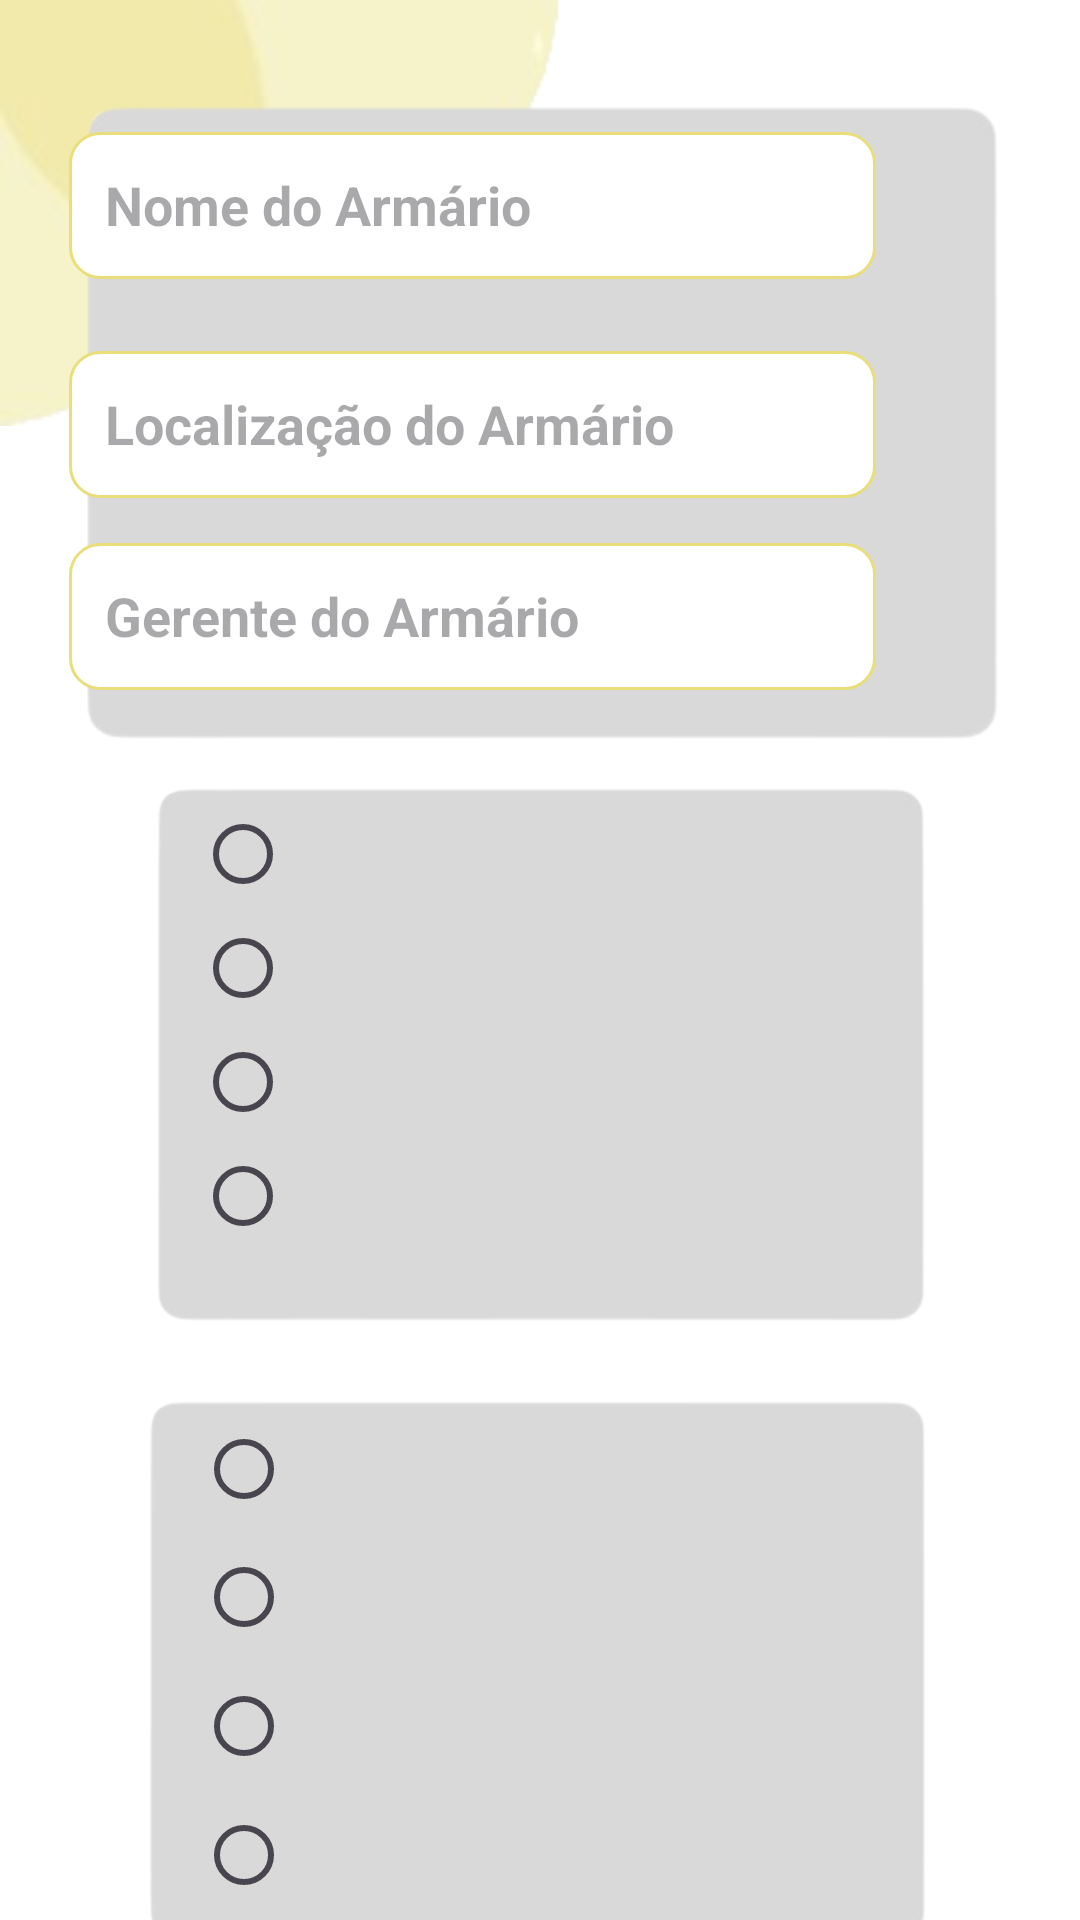

Android layout source for this screen:
<!-- AndroidManifest.xml: application theme Theme.KotlinProjetoIntegrador21NoActBar -->
<!-- res/layout/activity_locacao.xml -->
<?xml version="1.0" encoding="utf-8"?>
<androidx.constraintlayout.widget.ConstraintLayout xmlns:android="http://schemas.android.com/apk/res/android"
    xmlns:tools="http://schemas.android.com/tools"
    xmlns:app="http://schemas.android.com/apk/res-auto"
    android:layout_width="match_parent"
    android:layout_height="match_parent"
    android:background="@color/white"
    android:orientation="vertical">

    <androidx.appcompat.widget.AppCompatImageView
        android:id="@+id/imageView"
        android:layout_width="wrap_content"
        android:layout_height="wrap_content"
        app:layout_constraintStart_toStartOf="parent"
        app:layout_constraintTop_toTopOf="parent"
        app:srcCompat="@drawable/imagemprojeto"
        android:importantForAccessibility="no" />


    <androidx.appcompat.widget.AppCompatButton
        android:id="@+id/btnBack"
        android:layout_width="46dp"
        android:layout_height="41dp"
        android:layout_marginTop="16dp"
        android:layout_marginEnd="348dp"
        android:background="@drawable/setinha_voltar"
        app:layout_constraintEnd_toEndOf="parent"
        app:layout_constraintTop_toTopOf="parent"
        tools:ignore="MissingConstraints,SpeakableTextPresentCheck,TouchTargetSizeCheck" />

    <androidx.appcompat.widget.AppCompatImageView
        android:id="@+id/imageView10"
        android:layout_width="373dp"
        android:layout_height="227dp"
        android:layout_marginTop="28dp"
        android:importantForAccessibility="no"
        app:layout_constraintEnd_toEndOf="parent"
        app:layout_constraintStart_toStartOf="parent"
        app:layout_constraintTop_toTopOf="parent"
        app:srcCompat="@drawable/fundocinzapi" />

    <androidx.appcompat.widget.AppCompatTextView
        android:id="@+id/lockerName"
        android:layout_width="269dp"
        android:layout_height="49dp"
        android:layout_marginTop="44dp"
        android:layout_marginEnd="68dp"
        android:background="@drawable/edicaotexto_fundobranco"
        android:hint="@string/nomeArmario"
        android:padding="12dp"
        android:textColor="#707070"
        android:textSize="18sp"
        android:textStyle="bold"
        app:layout_constraintEnd_toEndOf="parent"
        app:layout_constraintTop_toTopOf="parent" />

    <androidx.appcompat.widget.AppCompatTextView
        android:id="@+id/lockerLocation"
        android:layout_width="269dp"
        android:layout_height="49dp"
        android:layout_marginTop="24dp"
        android:layout_marginEnd="68dp"
        android:background="@drawable/edicaotexto_fundobranco"
        android:hint="@string/localizaArmario"
        android:padding="12dp"
        android:textColor="#707070"
        android:textSize="18sp"
        android:textStyle="bold"
        app:layout_constraintEnd_toEndOf="parent"
        app:layout_constraintTop_toBottomOf="@+id/lockerName" />

    <androidx.appcompat.widget.AppCompatTextView
        android:id="@+id/lockerManager"
        android:layout_width="269dp"
        android:layout_height="49dp"
        android:layout_marginStart="68dp"
        android:layout_marginTop="88dp"
        android:layout_marginEnd="68dp"
        android:background="@drawable/edicaotexto_fundobranco"
        android:hint="@string/gerenteArmario"
        android:padding="12dp"
        android:textColor="#707070"
        android:textSize="18sp"
        android:textStyle="bold"
        app:layout_constraintEnd_toEndOf="parent"
        app:layout_constraintHorizontal_bias="1.0"
        app:layout_constraintStart_toStartOf="parent"
        app:layout_constraintTop_toBottomOf="@+id/lockerName" />

    <androidx.appcompat.widget.AppCompatImageView
        android:id="@+id/imageView9"
        android:layout_width="267dp"
        android:layout_height="194dp"
        android:importantForAccessibility="no"
        app:layout_constraintEnd_toEndOf="parent"
        app:layout_constraintStart_toStartOf="parent"
        app:layout_constraintTop_toBottomOf="@+id/imageView10"
        app:srcCompat="@drawable/fundocinzapi" />

    <androidx.appcompat.widget.AppCompatButton
        android:id="@+id/btnPagamento"
        style="@style/Widget.AppCompat.Button"
        android:layout_width="272dp"
        android:layout_height="48dp"
        android:layout_marginStart="65dp"
        android:layout_marginTop="4dp"
        android:layout_marginEnd="65dp"
        android:background="@drawable/botao_estilo"
        android:text="@string/confirmar_loca_o"
        android:textColor="#000000"
        android:textSize="25sp"
        android:textStyle="bold"
        android:visibility="gone"
        app:layout_constraintEnd_toEndOf="parent"
        app:layout_constraintHorizontal_bias="0.0"
        app:layout_constraintStart_toStartOf="parent"
        app:layout_constraintTop_toBottomOf="@+id/imageViewGroupLockers" />

    <RadioGroup
        android:id="@+id/radioGroupPlanos"
        android:layout_width="233dp"
        android:layout_height="173dp"
        app:layout_constraintBottom_toBottomOf="@+id/imageView9"
        app:layout_constraintEnd_toEndOf="parent"
        app:layout_constraintHorizontal_bias="0.513"
        app:layout_constraintStart_toStartOf="parent"
        app:layout_constraintTop_toBottomOf="@+id/imageView10">

        <RadioButton
            android:id="@+id/radioButtonPlan1"
            android:layout_width="match_parent"
            android:layout_height="38dp"
            android:textSize="20sp"
            android:textColor="@color/black"
            android:textStyle="bold" />

        <RadioButton
            android:id="@+id/radioButtonPlan2"
            android:layout_width="match_parent"
            android:layout_height="38dp"
            android:textColor="@color/black"
            android:textSize="20sp"
            android:textStyle="bold" />

        <RadioButton
            android:id="@+id/radioButtonPlan3"
            android:layout_width="match_parent"
            android:textColor="@color/black"
            android:layout_height="38dp"
            android:textSize="20sp"
            android:textStyle="bold" />

        <RadioButton
            android:id="@+id/radioButtonPlan4"
            android:layout_width="match_parent"
            android:layout_height="38dp"
            android:textColor="@color/black"
            android:textSize="20sp"
            android:textStyle="bold" />
    </RadioGroup>

    <androidx.appcompat.widget.AppCompatImageView
        android:id="@+id/imageViewGroupLockers"
        android:layout_width="270dp"
        android:layout_height="222dp"
        android:layout_marginTop="192dp"
        android:importantForAccessibility="no"
        app:layout_constraintBottom_toBottomOf="parent"
        app:layout_constraintEnd_toEndOf="parent"
        app:layout_constraintHorizontal_bias="0.489"
        app:layout_constraintStart_toStartOf="parent"
        app:layout_constraintTop_toBottomOf="@+id/imageView10"
        app:layout_constraintVertical_bias="0.032"
        app:srcCompat="@drawable/fundocinzapi" />

    <RadioGroup
        android:id="@+id/radioGroupLockers"
        android:layout_width="235dp"
        android:layout_height="175dp"
        app:layout_constraintBottom_toBottomOf="@+id/imageViewGroupLockers"
        app:layout_constraintEnd_toEndOf="@+id/imageViewGroupLockers"
        app:layout_constraintHorizontal_bias="0.613"
        app:layout_constraintStart_toStartOf="@+id/imageViewGroupLockers"
        app:layout_constraintTop_toBottomOf="@+id/imageView9">

        <RadioButton
            android:id="@+id/radioButtonLocker1"
            android:layout_width="match_parent"
            android:layout_height="37dp"
            android:textSize="20sp"
            android:textColor="@color/black"
            android:textStyle="bold" />

        <RadioButton
            android:id="@+id/radioButtonLocker2"
            android:layout_width="match_parent"
            android:layout_height="wrap_content"
            android:textSize="20sp"
            android:textColor="@color/black"
            android:textStyle="bold" />

        <RadioButton
            android:id="@+id/radioButtonLocker3"
            android:layout_width="match_parent"
            android:layout_height="38dp"
            android:textColor="@color/black"
            android:textSize="20sp"
            android:textStyle="bold" />

        <RadioButton
            android:id="@+id/radioButtonLocker4"
            android:layout_width="match_parent"
            android:layout_height="wrap_content"
            android:textSize="20sp"
            android:textColor="@color/black"
            android:textStyle="bold" />

    </RadioGroup>

</androidx.constraintlayout.widget.ConstraintLayout>
<!-- resources referenced by this layout -->
<resources>
  <color name="black">#FF000000</color>
  <color name="white">#FFFFFFFF</color>
  <!-- drawable botao_estilo (drawable) -->
  <?xml version="1.0" encoding="utf-8"?>
  <selector xmlns:android="http://schemas.android.com/apk/res/android">
      <item>
          <shape android:shape="rectangle">
              <corners android:radius="10dp"/>
              <solid android:color="@color/blackYellow"/>
  
          </shape>
      </item>
  
  </selector>
  <!-- drawable edicaotexto_fundobranco (drawable) -->
  <?xml version="1.0" encoding="utf-8"?>
  <selector xmlns:android="http://schemas.android.com/apk/res/android">
      <item>
          <shape android:shape="rectangle">
              <solid android:color="#FFFFFF"/>  <corners android:radius="10dp"/>
              <stroke android:color="@color/yellow" android:width="1dp"/>
          </shape>
      </item>
  </selector>
  <!-- drawable fundocinzapi: png bitmap (drawable, 11490 bytes) -->
  <!-- drawable imagemprojeto: png bitmap (drawable, 9840 bytes) -->
  <string name="confirmar_loca_o">Confirmar locação</string>
  <string name="gerenteArmario">Gerente do Armário</string>
  <string name="localizaArmario">Localização do Armário</string>
  <string name="nomeArmario">Nome do Armário</string>
  <style name="Theme.KotlinProjetoIntegrador21NoActBar" parent="Theme.Material3.DayNight.NoActionBar" />
  <color name="blackYellow">#FFDE59</color>
  <color name="yellow">#E9DE7A</color>
</resources>
